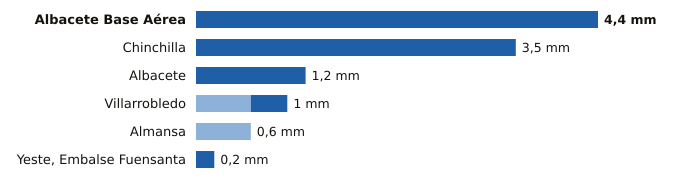

The file beside this chart, header and first rows:
estacion, provincia, indicativo, mm_6_dias_anteriores, mm_hoy, mm_7_dias, horas_de_hoy
Albacete Base Aérea, Albacete, 8175, 0.0, 4.4, 4.4, 11
Chinchilla, Albacete, 8177A, 0.0, 3.5, 3.5, 11
Albacete, Albacete, 8178D, 0.0, 1.2, 1.2, 11
Villarrobledo, Albacete, 4091Y, 0.6, 0.4, 1.0, 10
Almansa, Albacete, 8198Y, 0.6, 0.0, 0.6, 8
Yeste, Embalse Fuensanta, Albacete, 7066Y, 0.0, 0.2, 0.2, 11
